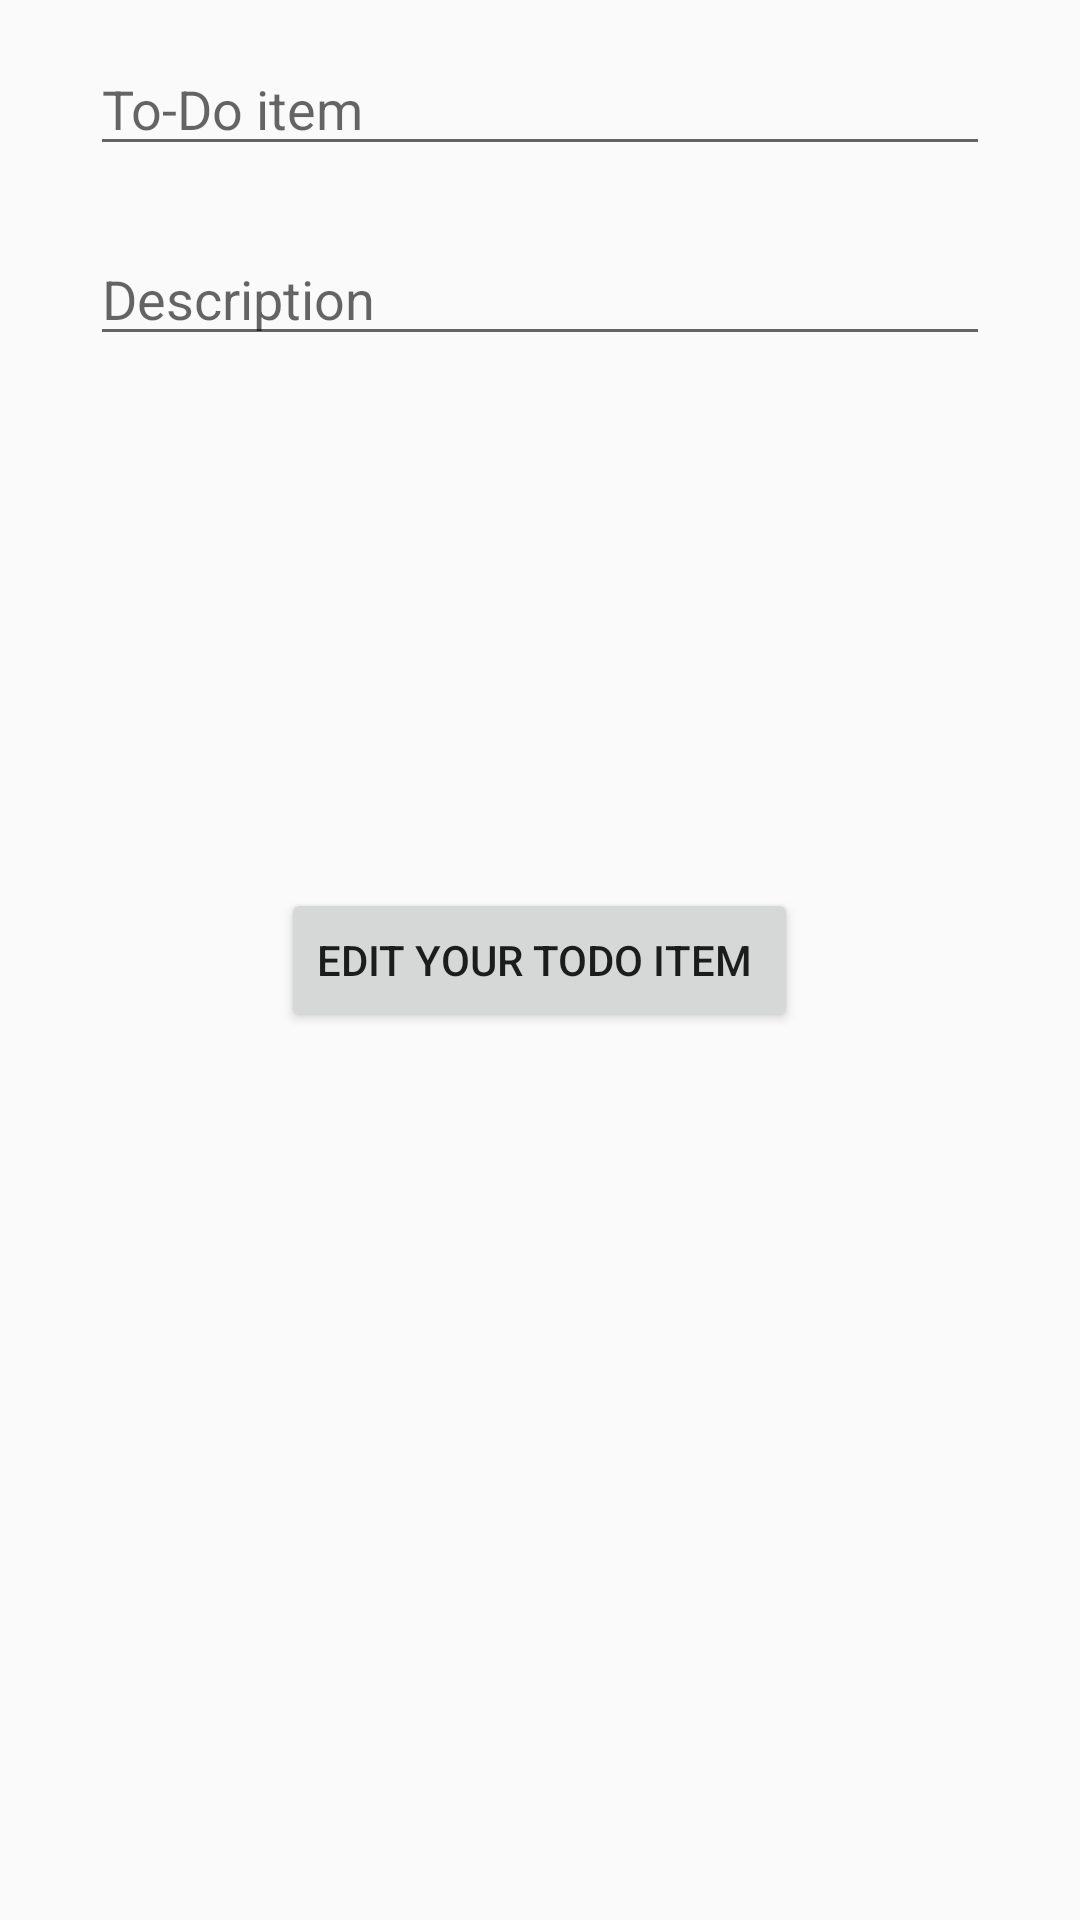

Android layout source for this screen:
<!-- AndroidManifest.xml: application theme AppTheme -->
<!-- res/layout/activity_edit.xml -->
<?xml version="1.0" encoding="utf-8"?>
<RelativeLayout xmlns:android="http://schemas.android.com/apk/res/android"
    xmlns:app="http://schemas.android.com/apk/res-auto"
    xmlns:tools="http://schemas.android.com/tools"
    android:layout_width="match_parent"
    android:layout_height="match_parent"
    tools:context="com.example.joeribes.joeribes_pset4.EditActivity">

    <EditText
        android:id="@+id/listInput"
        android:layout_width="300dp"
        android:layout_height="wrap_content"
        android:layout_alignParentTop="true"
        android:layout_centerHorizontal="true"
        android:layout_marginTop="14dp"
        android:ems="10"
        android:hint="To-Do item"
        android:inputType="textPersonName"
        tools:layout_editor_absoluteX="55dp"
        tools:layout_editor_absoluteY="78dp" />

    <Button
        android:id="@+id/editButton"
        android:layout_width="wrap_content"
        android:layout_height="wrap_content"
        android:onClick="editButtonClicked"
        android:text="Edit your todo Item "
        tools:layout_editor_absoluteX="126dp"
        tools:layout_editor_absoluteY="307dp"
        android:layout_centerVertical="true"
        android:layout_centerHorizontal="true" />


    <EditText
        android:id="@+id/descriptionInput"
        android:layout_width="match_parent"
        android:layout_height="wrap_content"
        android:layout_alignEnd="@+id/listInput"
        android:layout_alignStart="@+id/listInput"
        android:layout_below="@+id/listInput"
        android:layout_marginTop="22dp"
        android:gravity="top|left"
        android:hint="Description"
        android:lines="8"
        android:maxLines="10"
        android:minLines="1"
        android:scrollbars="vertical" />

</RelativeLayout>
<!-- resources referenced by this layout -->
<resources>
  <style name="AppTheme" parent="Theme.AppCompat.Light.DarkActionBar">
          
          <item name="colorPrimary">#C9AB9F</item>
          <item name="colorPrimaryDark">#E8C081</item>
          <item name="colorAccent">#492D30</item>
      </style>
</resources>
